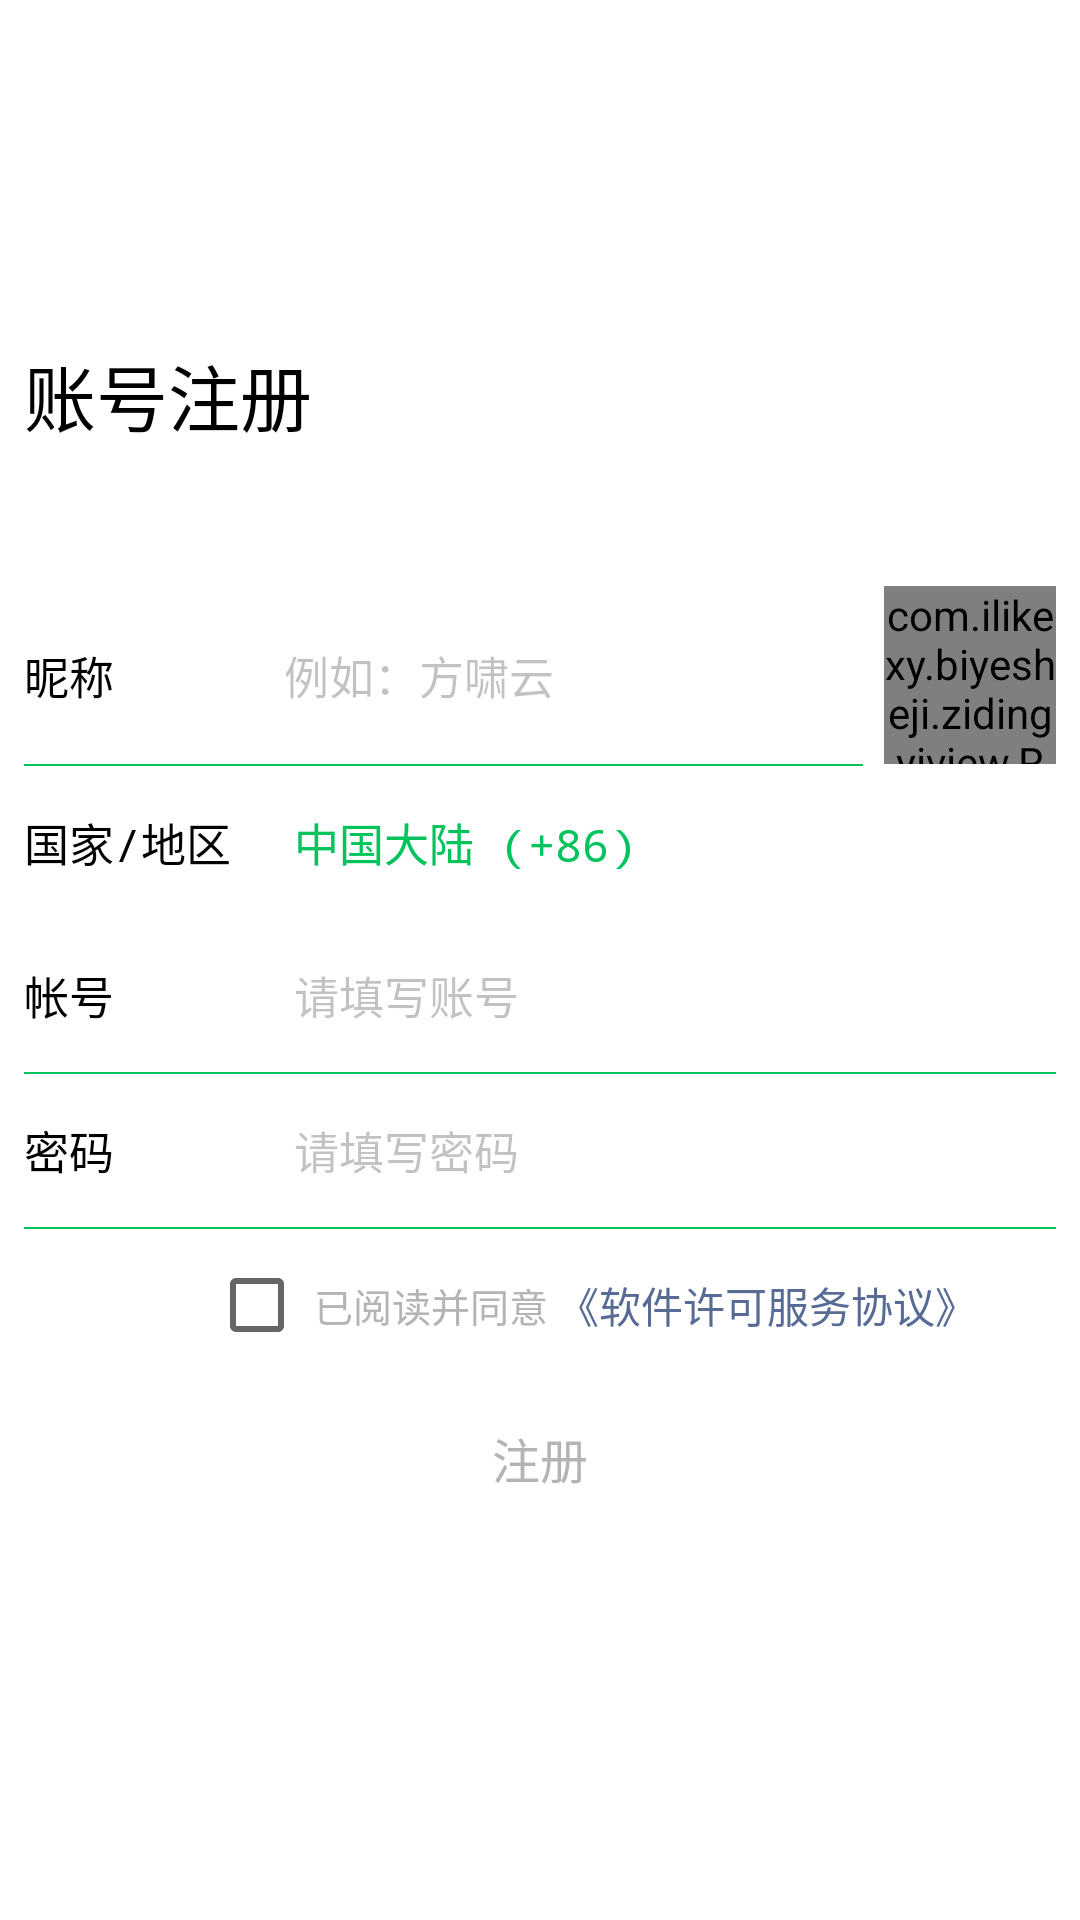

Android layout source for this screen:
<!-- AndroidManifest.xml: application theme AppTheme -->
<!-- res/layout/activity_register.xml -->
<?xml version="1.0" encoding="utf-8"?>
<LinearLayout xmlns:android="http://schemas.android.com/apk/res/android"
    xmlns:app="http://schemas.android.com/apk/res-auto"
    xmlns:tools="http://schemas.android.com/tools"
    android:layout_width="match_parent"
    android:layout_height="match_parent"
    android:orientation="vertical"
    android:background="#ffffff"
    tools:context=".RegisterActivity">
    <View
        android:layout_weight="0.3"
        android:layout_width="match_parent"
        android:layout_height="0sp"/>
    
    <TextView
        android:id="@+id/text_back_registeractivity"
        android:layout_weight="1.3"
        android:layout_width="wrap_content"
        android:layout_height="0dp"
        android:background="@drawable/back1"
        android:textColor="#000000"
        android:padding="8sp"
        android:gravity="center"
        android:textSize="16sp"/>
    
    <TextView
        android:layout_weight="3"
        android:layout_width="match_parent"
        android:layout_height="0sp"
        android:text="账号注册"
        android:typeface="monospace"
        android:textColor="#000000"
        android:padding="8sp"
        android:gravity="center_vertical"
        android:textSize="24sp"/>
    
    <LinearLayout
        android:layout_weight="1.4"
        android:layout_width="match_parent"
        android:layout_height="0sp"
        android:orientation="horizontal">
        <TextView
            android:layout_weight="1"
            android:layout_width="0sp"
            android:layout_height="match_parent"
            android:text="昵称"
            android:typeface="monospace"
            android:textColor="#000000"
            android:padding="8sp"
            android:gravity="center_vertical"
            android:textSize="15sp"
            />
        <EditText
            android:id="@+id/edit_fakename_register"
            android:layout_weight="2.4"
            android:layout_width="0sp"
            android:layout_height="match_parent"
            android:clickable="true"
            android:focusableInTouchMode="false"
            android:gravity="center_vertical"
            android:hint="例如：方啸云"
            android:textCursorDrawable="@drawable/cursor_color"
            android:alpha="0.4"
            android:background="@null"
            android:padding="8sp"
            android:textSize="15sp"
            />

        <com.ilikexy.biyesheji.zidingyiview.RoundedSquare
            android:id="@+id/img_click_touxiang"
            android:layout_weight="0.66"
            android:layout_width="0sp"
            android:layout_marginRight="8sp"
            android:layout_height="match_parent"
            app:roundedRadius="10sp"
            >

        </com.ilikexy.biyesheji.zidingyiview.RoundedSquare>

    </LinearLayout>
    
    <LinearLayout
        android:layout_width="match_parent"
        android:layout_height="0.5sp"
        android:orientation="horizontal">
        <View
            android:id="@+id/view_fakename_line"
            android:layout_weight="7"
            android:layout_width="0sp"
            android:layout_marginLeft="8sp"
            android:layout_marginRight="8sp"
            android:background="#03c45c"
            android:layout_height="0.5sp"/>
        <View
            android:layout_weight="1.6"
            android:layout_width="0sp"
            android:layout_height="0.5sp"/>
    </LinearLayout>

    
    <LinearLayout
        android:layout_weight="1.2"
        android:layout_width="match_parent"
        android:layout_height="0sp"
        android:orientation="horizontal">
        <TextView
            android:layout_weight="1"
            android:layout_width="0sp"
            android:layout_height="match_parent"
            android:text="国家/地区"
            android:typeface="monospace"
            android:textColor="#000000"
            android:padding="8sp"
            android:gravity="center_vertical"
            android:textSize="15sp"/>
        <TextView
            android:id="@+id/text_china"
            android:layout_weight="3"
            android:layout_width="0sp"
            android:layout_height="match_parent"
            android:text="中国大陆 (+86)"
            android:typeface="monospace"
            android:textColor="#03c45c"
            android:padding="8sp"
            android:gravity="center_vertical"
            android:textSize="15sp"
            />
    </LinearLayout>
    
    <LinearLayout
        android:layout_weight="1.2"
        android:layout_width="match_parent"
        android:layout_height="0sp"
        android:orientation="horizontal">
        <TextView
            android:layout_weight="1"
            android:layout_width="0sp"
            android:layout_height="match_parent"
            android:text="帐号"
            android:typeface="monospace"
            android:textColor="#000000"
            android:padding="8sp"
            android:gravity="center_vertical"
            android:textSize="15sp"
            />
        <EditText
            android:id="@+id/edit_zhanghao_register"
            android:layout_weight="3"
            android:layout_width="0sp"
            android:layout_height="match_parent"
            android:clickable="true"
            android:textCursorDrawable="@drawable/cursor_color"
            android:focusableInTouchMode="false"
            android:gravity="center_vertical"
            android:hint="请填写账号"
            android:alpha="0.4"
            android:background="@null"
            android:padding="8sp"
            android:textSize="15sp"
            />
    </LinearLayout>
    <View
        android:id="@+id/view_zhanghao_line"
        android:layout_width="match_parent"
        android:layout_marginLeft="8sp"
        android:layout_marginRight="8sp"
        android:background="#03c45c"
        android:layout_height="0.5sp"/>
    
    <LinearLayout
        android:layout_weight="1.2"
        android:layout_width="match_parent"
        android:layout_height="0sp"
        android:orientation="horizontal">
        <TextView
            android:layout_weight="1"
            android:layout_width="0sp"
            android:layout_height="match_parent"
            android:text="密码"
            android:typeface="monospace"
            android:textColor="#000000"
            android:padding="8sp"
            android:gravity="center_vertical"
            android:textSize="15sp"
            />
        <EditText
            android:id="@+id/edit_mima_register"
            android:layout_weight="3"
            android:layout_width="0sp"
            android:layout_height="match_parent"
            android:clickable="true"
            android:focusableInTouchMode="false"
            android:gravity="center_vertical"
            android:hint="请填写密码"
            android:textCursorDrawable="@drawable/cursor_color"
            android:inputType="textPassword"
            android:alpha="0.4"
            android:background="@null"
            android:padding="8sp"
            android:textSize="15sp"
            />
    </LinearLayout>
    <View
        android:id="@+id/view_mima_line"
        android:layout_width="match_parent"
        android:layout_marginLeft="8sp"
        android:layout_marginRight="8sp"
        android:background="#03c45c"
        android:layout_height="0.5sp"/>
    
    <LinearLayout
        android:layout_weight="1.2"
        android:layout_width="match_parent"
        android:layout_height="0sp"
        android:orientation="horizontal">
        <View
            android:layout_width="0sp"
            android:layout_weight="1.2"
            android:layout_height="match_parent"/>
        <CheckBox
            android:id="@+id/checkbox_registeractivity"
            android:layout_weight="2"
            android:layout_width="0sp"
            android:gravity="center"
            android:textColor="#b4b4b4"
            android:textSize="13sp"
            android:layout_height="match_parent"
            android:text="已阅读并同意"/>
        <TextView
            android:id="@+id/text_xieyi"
            android:layout_weight="3"
            android:layout_width="0sp"
            android:layout_height="match_parent"
            android:text="《软件许可服务协议》"
            android:typeface="monospace"
            android:textColor="#586b95"
            android:gravity="center_vertical"
            android:textSize="14sp"/>
    </LinearLayout>
    <Button
        android:id="@+id/btn_registeractivity"
        android:layout_weight="1.2"
        android:layout_width="match_parent"
        android:layout_height="0sp"
        android:gravity="center"
        android:text="注册"
        android:layout_marginLeft="8sp"
        android:layout_marginRight="8sp"
        android:background="@drawable/button_selector1"
        android:typeface="monospace"
        android:textColor="#b4b4b4"
        android:textSize="16sp"/>
    <View
        android:layout_weight="3"
        android:layout_width="match_parent"
        android:layout_height="0sp"/>

</LinearLayout>
<!-- resources referenced by this layout -->
<resources>
  <!-- drawable button_selector1 (drawable) -->
  <?xml version="1.0" encoding="utf-8"?>
  <selector xmlns:android="http://schemas.android.com/apk/res/android">
      
      <item android:drawable="@drawable/button_press" android:state_pressed="false"/>
  
      
      <item android:drawable="@drawable/button_normal" android:state_pressed="true"/>
  </selector>
  <!-- drawable cursor_color (drawable) -->
  <?xml version="1.0" encoding="utf-8"?>
  <shape xmlns:android="http://schemas.android.com/apk/res/android">
      <solid android:color="#03c45c" />
      <size android:width="1dp"/>
  </shape>
  <style name="AppTheme" parent="Theme.AppCompat.Light.NoActionBar">
          
          <item name="colorPrimary">@color/colorPrimary</item>
          <item name="colorPrimaryDark">@color/colorPrimaryDark</item>
          <item name="colorAccent">@color/colorAccent</item>
      </style>
  <color name="colorPrimary">#6200EE</color>
  <color name="colorPrimaryDark">#3700B3</color>
  <color name="colorAccent">#f7f7f7</color>
</resources>
